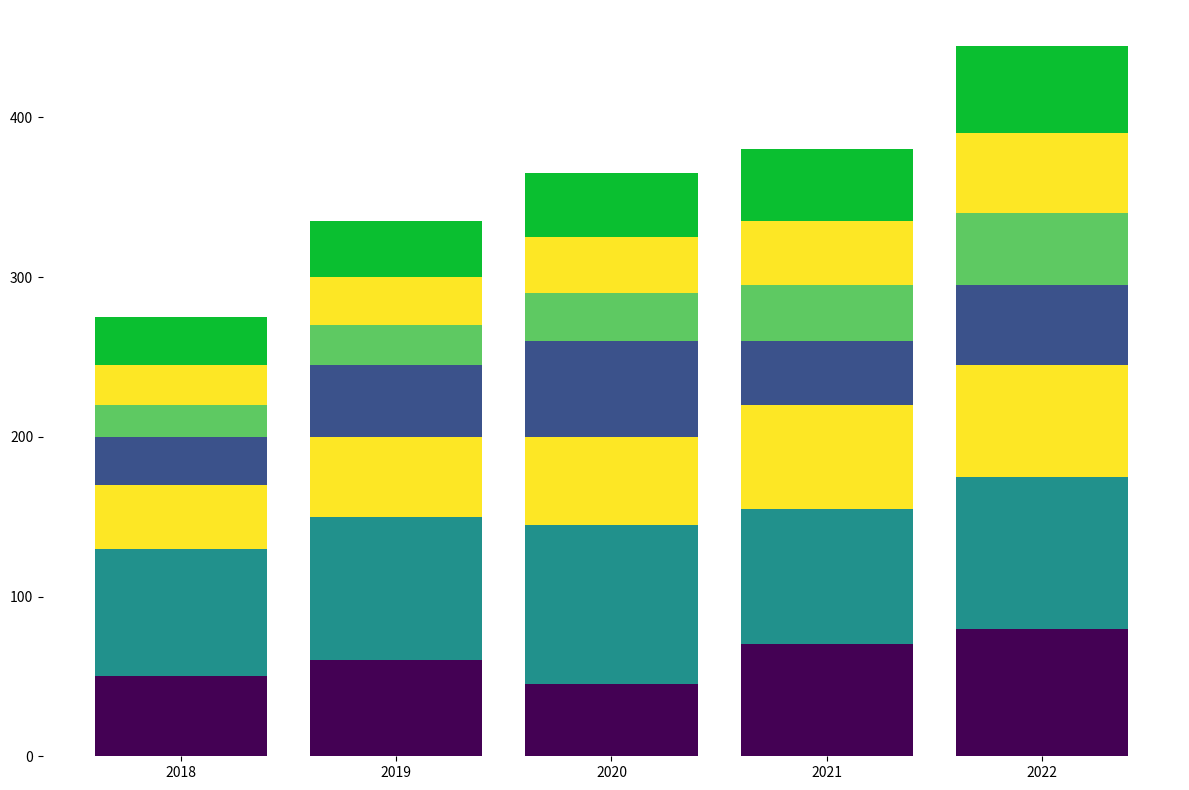

Write Python code to recreate this figure.
import matplotlib.pyplot as plt
import numpy as np

years = ['2018', '2019', '2020', '2021', '2022']
planting_data = [
    [50, 60, 45, 70, 80],   # Oak
    [80, 90, 100, 85, 95],  # Pine
    [40, 50, 55, 65, 70],   # Maple
    [30, 45, 60, 40, 50],   # Birch
    [20, 25, 30, 35, 45],   # Cherry
    [25, 30, 35, 40, 50],   # Willow
    [30, 35, 40, 45, 55]    # Cedar
]

planting_data_t = np.array(planting_data).T

colors = [
    (0.267004, 0.004874, 0.329415, 1.0),
    (0.127568, 0.566949, 0.550556, 1.0),
    (0.993248, 0.906157, 0.143936, 1.0),
    (0.229739, 0.322361, 0.545706, 1.0),
    (0.369214, 0.788888, 0.382914, 1.0),
    (0.993248, 0.906157, 0.143936, 1.0),
    (0.039215, 0.749756, 0.189921, 1.0)
]

fig, ax = plt.subplots(figsize=(12, 8))

for i, color in enumerate(colors):
    if i == 0:
        bars = ax.bar(years, planting_data_t[:, i], color=color)
    else:
        bars = ax.bar(years, planting_data_t[:, i], bottom=np.sum(planting_data_t[:, :i], axis=1), color=color)

ax.yaxis.grid(False)  # Disable grid lines
ax.spines['top'].set_visible(False)  # Remove top border
ax.spines['right'].set_visible(False)  # Remove right border
ax.spines['left'].set_visible(False)  # Remove left border
ax.spines['bottom'].set_visible(False)  # Remove bottom border

plt.tight_layout()
plt.show()
